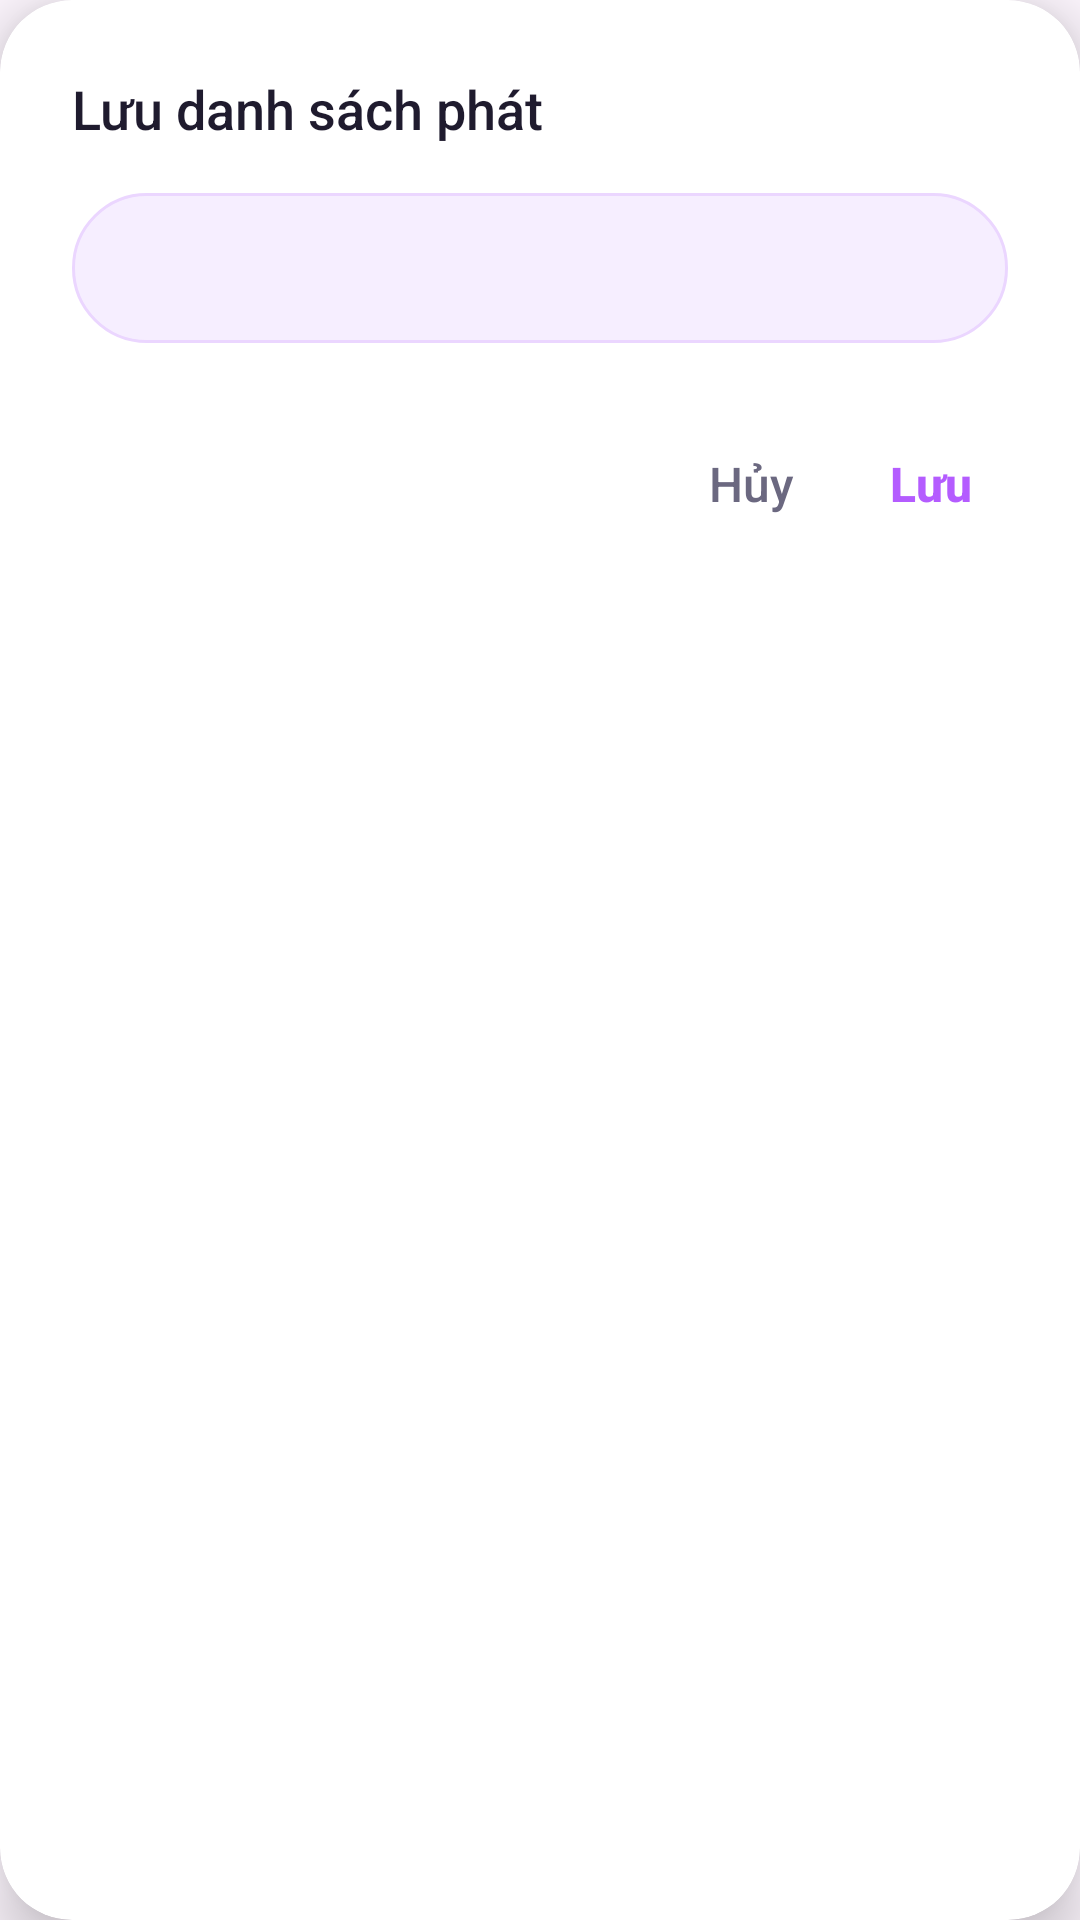

The Android layout XML behind this screen, and the referenced resources:
<!-- AndroidManifest.xml: application theme Theme.LocalMusic -->
<!-- res/layout/dialog_save_playlist.xml -->
<?xml version="1.0" encoding="utf-8"?>
<androidx.cardview.widget.CardView xmlns:android="http://schemas.android.com/apk/res/android"
    xmlns:app="http://schemas.android.com/apk/res-auto"
    android:layout_width="match_parent"
    android:layout_height="wrap_content"
    android:layout_margin="32dp"
    app:cardCornerRadius="24dp"
    app:cardElevation="12dp"
    app:cardBackgroundColor="@color/white">

    <LinearLayout
        android:layout_width="match_parent"
        android:layout_height="wrap_content"
        android:orientation="vertical"
        android:padding="24dp">

        <TextView
            android:id="@+id/tvSaveTitle"
            android:layout_width="wrap_content"
            android:layout_height="wrap_content"
            android:fontFamily="sans-serif-medium"
            android:text="Lưu danh sách phát"
            android:textColor="#1F1B2E"
            android:textSize="18sp" />

        <EditText
            android:id="@+id/edtPlaylistName"
            android:layout_width="match_parent"
            android:layout_height="50dp"
            android:layout_marginTop="16dp"
            android:background="@drawable/bg_search"
            android:fontFamily="sans-serif"
            android:paddingHorizontal="16dp"
            android:textColor="#1F1B2E"
            android:textSize="16sp"
            android:inputType="text"
            android:maxLines="1" />

        <TextView
            android:id="@+id/tvSaveError"
            android:layout_width="wrap_content"
            android:layout_height="wrap_content"
            android:layout_marginStart="6dp"
            android:layout_marginTop="8dp"
            android:text="Tên này đã tồn tại, hãy chọn tên khác"
            android:textColor="#FF0000"
            android:textSize="13sp"
            android:visibility="gone" />

        <LinearLayout
            android:layout_width="match_parent"
            android:layout_height="wrap_content"
            android:layout_marginTop="24dp"
            android:gravity="end"
            android:orientation="horizontal">

            <TextView
                android:id="@+id/btnSaveCancel"
                android:layout_width="wrap_content"
                android:layout_height="wrap_content"
                android:background="?attr/selectableItemBackground"
                android:fontFamily="sans-serif-medium"
                android:padding="12dp"
                android:text="Hủy"
                android:textColor="#6B6880"
                android:textSize="16sp" />

            <TextView
                android:id="@+id/btnSaveOk"
                android:layout_width="wrap_content"
                android:layout_height="wrap_content"
                android:layout_marginStart="8dp"
                android:background="?attr/selectableItemBackground"
                android:fontFamily="sans-serif-medium"
                android:padding="12dp"
                android:text="Lưu"
                android:textColor="@color/purple_primary"
                android:textSize="16sp"
                android:textStyle="bold" />
        </LinearLayout>
    </LinearLayout>
</androidx.cardview.widget.CardView>
<!-- resources referenced by this layout -->
<resources>
  <color name="purple_primary">#B45CFF</color>
  <color name="white">#FFFFFF</color>
  <!-- drawable bg_search (drawable) -->
  <shape xmlns:android="http://schemas.android.com/apk/res/android">
      <solid android:color="#F6EEFF" />
      <corners android:radius="30dp" />
      <stroke android:width="1dp" android:color="#EBD6FF" />
  </shape>
  <style name="Theme.LocalMusic" parent="Theme.Material3.Light.NoActionBar">
          <item name="android:statusBarColor">@color/white</item>
          <item name="android:windowLightStatusBar">true</item>
          <item name="android:windowSplashScreenBackground">#000000</item>
          <item name="android:windowSplashScreenAnimatedIcon">@drawable/logo</item>
      </style>
  <!-- drawable logo: png bitmap (drawable, 82471 bytes) -->
</resources>
